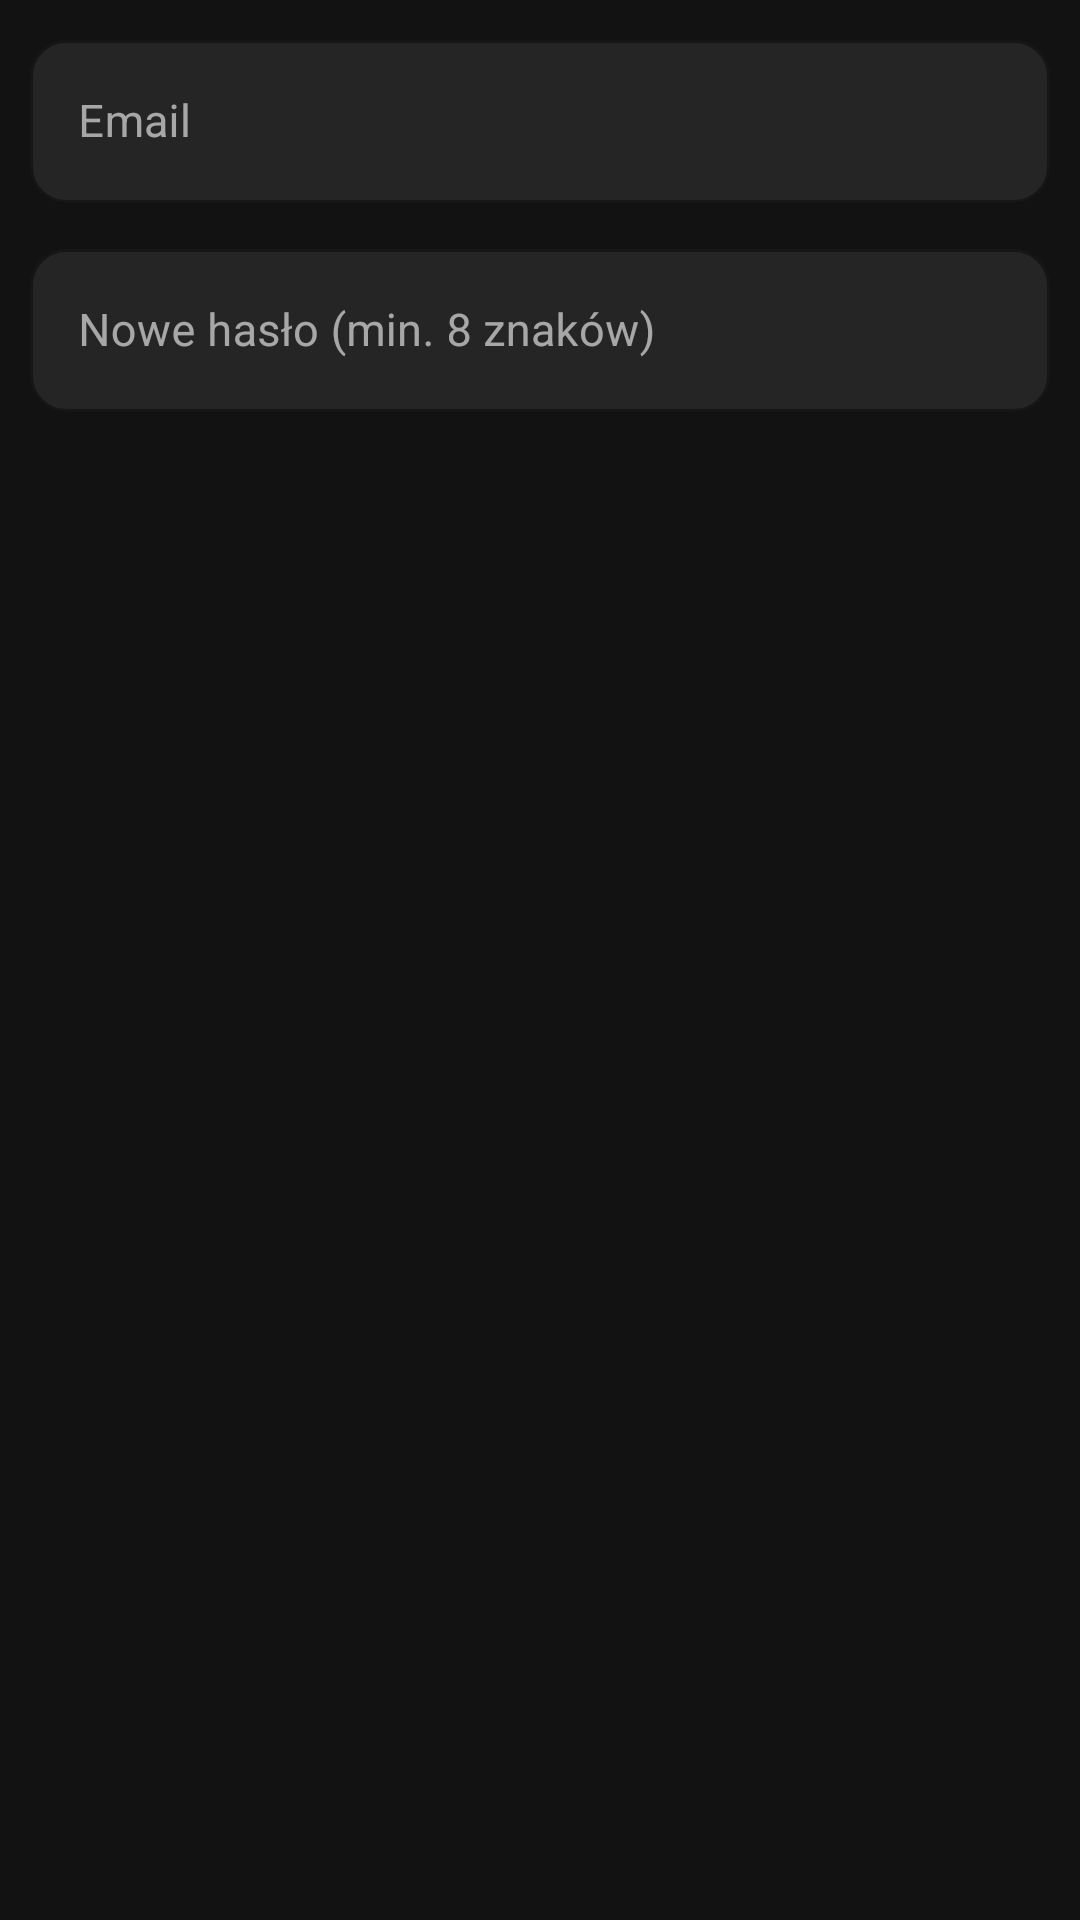

Produce the Android XML layout that renders to this screen, including the resource entries it uses.
<!-- AndroidManifest.xml: application theme Theme.TrainIT -->
<!-- res/layout/dialog_reset_password.xml -->
<?xml version="1.0" encoding="utf-8"?>
<LinearLayout xmlns:android="http://schemas.android.com/apk/res/android"
    xmlns:app="http://schemas.android.com/apk/res-auto"
    android:layout_width="match_parent"
    android:layout_height="wrap_content"
    android:orientation="vertical"
    android:paddingStart="10dp"
    android:paddingTop="8dp"
    android:paddingEnd="10dp"
    android:paddingBottom="4dp">

    <com.google.android.material.textfield.TextInputLayout
        style="@style/Widget.MaterialComponents.TextInputLayout.OutlinedBox"
        android:layout_width="match_parent"
        android:layout_height="wrap_content"
        android:hint="Email"
        app:boxBackgroundColor="@color/card_dark_elevated"
        app:boxCornerRadiusTopStart="12dp"
        app:boxCornerRadiusTopEnd="12dp"
        app:boxCornerRadiusBottomStart="12dp"
        app:boxCornerRadiusBottomEnd="12dp"
        app:boxStrokeWidth="1dp"
        app:boxStrokeWidthFocused="2dp"
        app:boxStrokeColor="@color/accent_yellow"
        app:hintTextColor="@color/text_secondary">

        <com.google.android.material.textfield.TextInputEditText
            android:id="@+id/etResetEmail"
            android:layout_width="match_parent"
            android:layout_height="wrap_content"
            android:inputType="textEmailAddress"
            android:textColor="@color/white"
            android:textColorHint="@color/text_secondary"
            android:textSize="15sp" />
    </com.google.android.material.textfield.TextInputLayout>

    <com.google.android.material.textfield.TextInputLayout
        style="@style/Widget.MaterialComponents.TextInputLayout.OutlinedBox"
        android:layout_width="match_parent"
        android:layout_height="wrap_content"
        android:layout_marginTop="10dp"
        android:hint="Nowe hasło (min. 8 znaków)"
        app:boxBackgroundColor="@color/card_dark_elevated"
        app:boxCornerRadiusTopStart="12dp"
        app:boxCornerRadiusTopEnd="12dp"
        app:boxCornerRadiusBottomStart="12dp"
        app:boxCornerRadiusBottomEnd="12dp"
        app:boxStrokeWidth="1dp"
        app:boxStrokeWidthFocused="2dp"
        app:boxStrokeColor="@color/accent_yellow"
        app:hintTextColor="@color/text_secondary">

        <com.google.android.material.textfield.TextInputEditText
            android:id="@+id/etResetPassword"
            android:layout_width="match_parent"
            android:layout_height="wrap_content"
            android:inputType="textPassword"
            android:textColor="@color/white"
            android:textColorHint="@color/text_secondary"
            android:textSize="15sp" />
    </com.google.android.material.textfield.TextInputLayout>

</LinearLayout>
<!-- resources referenced by this layout -->
<resources>
  <color name="accent_yellow">#FFFFD600</color>
  <color name="card_dark_elevated">#FF252525</color>
  <color name="text_secondary">#FF9E9E9E</color>
  <color name="white">#FFFFFFFF</color>
  <style name="Theme.TrainIT" parent="Theme.MaterialComponents.DayNight.NoActionBar">
          <item name="colorPrimary">@color/accent_yellow</item>
          <item name="colorPrimaryVariant">#FFC400</item>
          <item name="colorOnPrimary">@color/black</item>
  
          <item name="colorSecondary">@color/accent_yellow</item>
          <item name="colorSecondaryVariant">#FFC400</item>
          <item name="colorOnSecondary">@color/black</item>
  
          <item name="android:colorBackground">@color/background_dark</item>
          <item name="colorSurface">@color/background_dark</item>
          <item name="colorOnSurface">@color/white</item>
  
          <item name="android:statusBarColor">@color/background_dark</item>
          <item name="android:navigationBarColor">@color/background_dark</item>
          <item name="android:windowLightStatusBar">false</item>
      </style>
  <color name="black">#FF000000</color>
  <color name="background_dark">#FF121212</color>
</resources>
